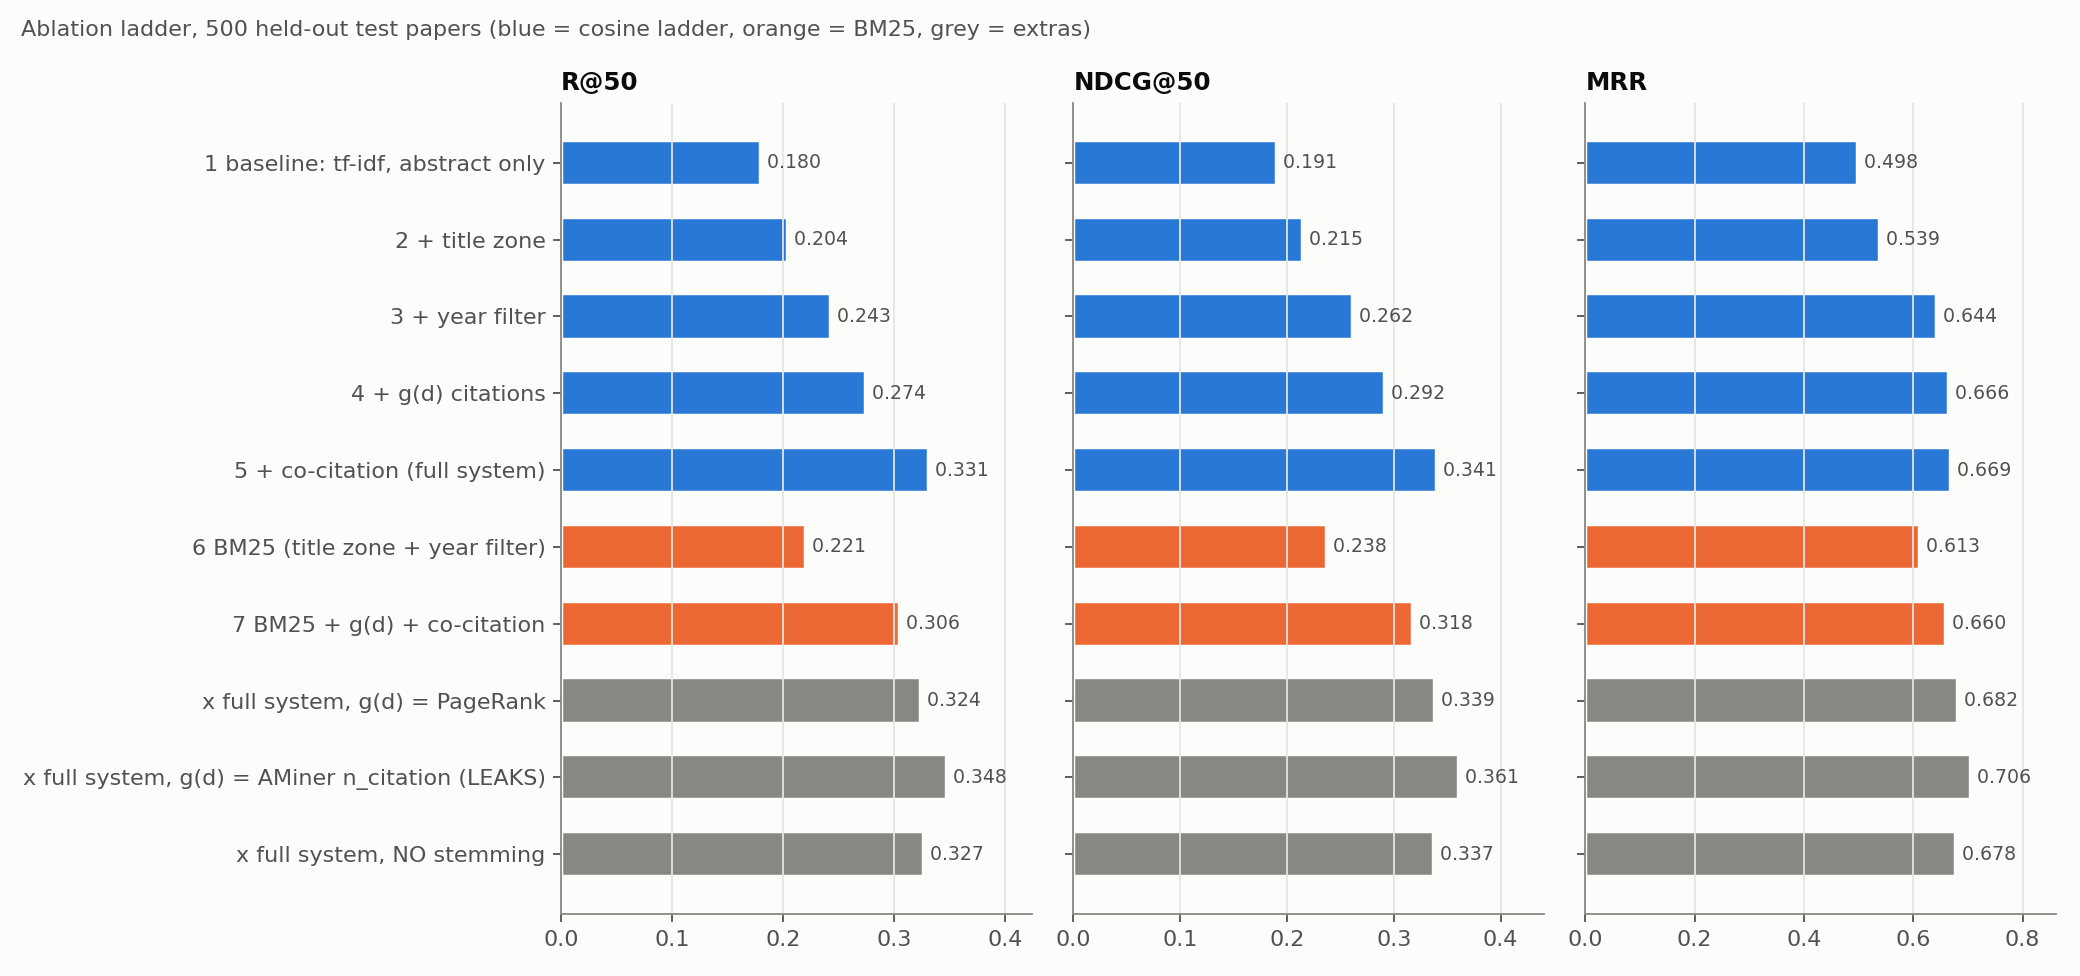

Source data for this figure (header and first rows):
step, P@5, P@10, P@20, P@50, R@5, R@10, R@20, R@50, MRR, NDCG@10, NDCG@50, ms_per_query, vs, d_R@50, d_R@50_ci95, d_NDCG@50, d_NDCG@50_ci95
1 baseline: tf-idf, abstract only, 0.2344, 0.1794, 0.1306, 0.0823, 0.0539, 0.0829, 0.1169, 0.1799, 0.4983, 0.2127, 0.1908, 5.466, , , , , 
2 + title zone, 0.2536, 0.2018, 0.1483, 0.0936, 0.0599, 0.093, 0.1332, 0.2044, 0.5389, 0.2369, 0.2152, 6.19, 1, 0.0245, [+0.0193, +0.0296], 0.0244, [+0.0197, +0.0286]
3 + year filter, 0.3316, 0.2506, 0.1791, 0.1105, 0.0774, 0.115, 0.1608, 0.2428, 0.6443, 0.2999, 0.2623, 5.162, 2, 0.0384, [+0.0323, +0.0452], 0.0471, [+0.0411, +0.0530]
4 + g(d) citations, 0.3628, 0.2794, 0.2086, 0.1288, 0.083, 0.1254, 0.183, 0.2744, 0.6662, 0.3284, 0.2917, 9.717, 3, 0.0316, [+0.0244, +0.0384], 0.0293, [+0.0228, +0.0354]
5 + co-citation (full system), 0.4068, 0.3374, 0.2589, 0.1586, 0.0914, 0.1489, 0.2217, 0.3314, 0.669, 0.3763, 0.3407, 12.17, 4, 0.0569, [+0.0496, +0.0642], 0.049, [+0.0420, +0.0560]
6 BM25 (title zone + year filter), 0.2896, 0.219, 0.1624, 0.1007, 0.0671, 0.0999, 0.146, 0.2207, 0.6126, 0.2671, 0.2375, 8.482, 3, -0.0221, [-0.0270, -0.0172], -0.0248, [-0.0290, -0.0207]
7 BM25 + g(d) + co-citation, 0.3928, 0.3126, 0.234, 0.1443, 0.0882, 0.1386, 0.2028, 0.3056, 0.6599, 0.3559, 0.3181, 15.56, 5, -0.0258, [-0.0323, -0.0193], -0.0226, [-0.0285, -0.0168]
x full system, g(d) = PageRank, 0.4236, 0.3386, 0.2546, 0.154, 0.0959, 0.149, 0.2201, 0.324, 0.6817, 0.3821, 0.339, 165.8, 5, -0.0074, [-0.0130, -0.0015], -0.0017, [-0.0067, +0.0035]
x full system, g(d) = AMiner n_citation …, 0.4456, 0.3618, 0.2698, 0.1654, 0.1004, 0.1597, 0.2325, 0.3476, 0.7059, 0.4058, 0.3611, 8.135, 5, 0.0162, [+0.0100, +0.0225], 0.0205, [+0.0151, +0.0257]
x full system, NO stemming, 0.4024, 0.3294, 0.2554, 0.1575, 0.0897, 0.1439, 0.2202, 0.327, 0.6785, 0.3712, 0.3373, 11.17, 5, -0.0044, [-0.0108, +0.0022], -0.0033, [-0.0093, +0.0026]
